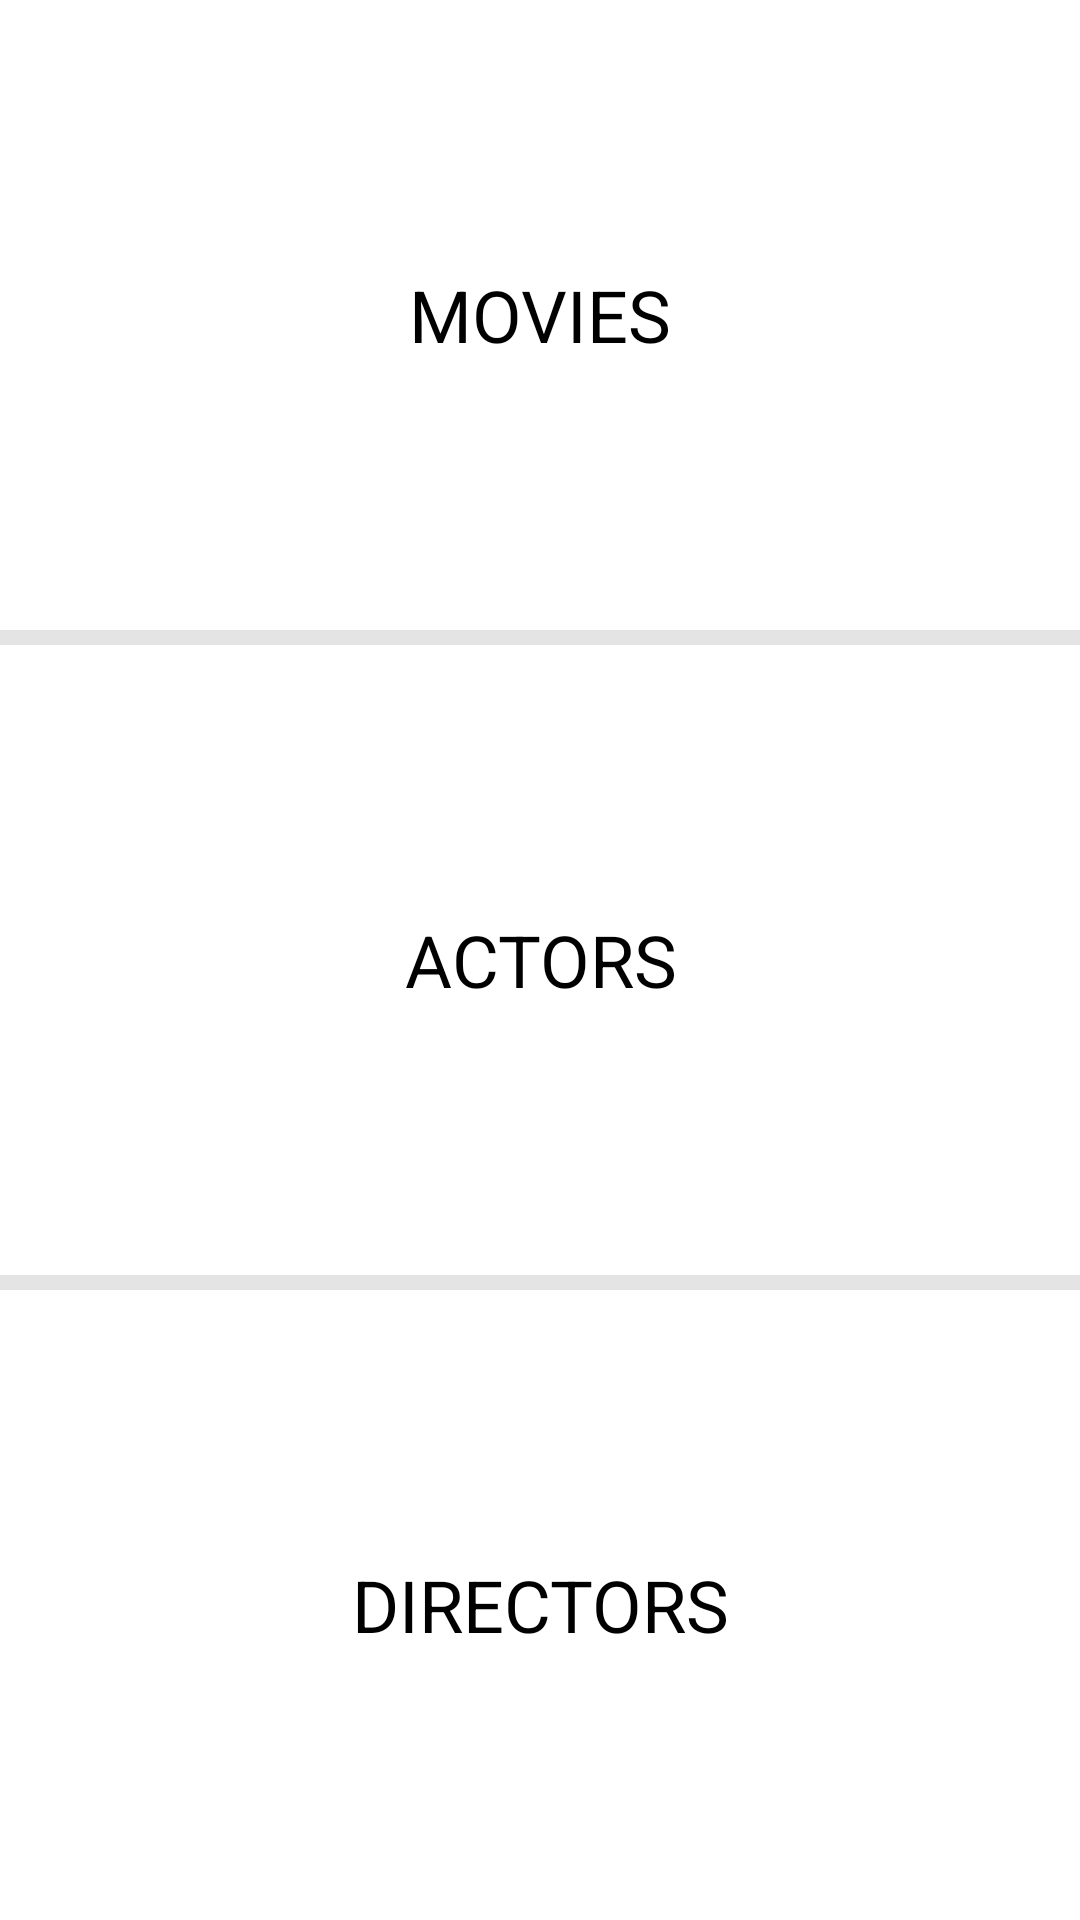

Reconstruct the res/layout file that produces this screen, plus the resources it refers to.
<!-- AndroidManifest.xml: application theme AppThemeNoActionBar -->
<!-- res/layout/fragment_home.xml -->
<?xml version="1.0" encoding="utf-8"?>
<androidx.constraintlayout.widget.ConstraintLayout xmlns:android="http://schemas.android.com/apk/res/android"
    xmlns:app="http://schemas.android.com/apk/res-auto"
    xmlns:tools="http://schemas.android.com/tools"
    android:layout_width="match_parent"
    android:layout_height="match_parent"
    tools:context=".ui.home.HomeFragment">

    <Button
        android:id="@+id/first_button"
        android:layout_width="wrap_content"
        android:layout_height="wrap_content"
        android:text="To 2nd activity"
        android:visibility="gone"
        app:layout_constraintBottom_toBottomOf="parent"
        app:layout_constraintEnd_toEndOf="parent"
        app:layout_constraintHorizontal_bias="0.058"
        app:layout_constraintStart_toStartOf="parent"
        app:layout_constraintTop_toTopOf="parent"
        app:layout_constraintVertical_bias="0.888" />

    <Button
        android:id="@+id/btn_allMovies"
        android:layout_width="150dp"
        android:layout_height="wrap_content"
        android:layout_marginTop="70dp"
        android:text="Movies"
        android:visibility="gone"
        app:layout_constraintEnd_toEndOf="parent"
        app:layout_constraintHorizontal_bias="0.496"
        app:layout_constraintStart_toStartOf="parent"
        app:layout_constraintTop_toTopOf="parent" />

    <Button
        android:id="@+id/btn_allActors"
        android:layout_width="150dp"
        android:layout_height="wrap_content"
        android:layout_marginTop="100dp"
        android:text="Actors"
        android:visibility="gone"
        app:layout_constraintEnd_toEndOf="parent"
        app:layout_constraintHorizontal_bias="0.498"
        app:layout_constraintStart_toStartOf="parent"
        app:layout_constraintTop_toBottomOf="@+id/btn_allMovies" />

    <Button
        android:id="@+id/btn_allDirectors"
        android:layout_width="150dp"
        android:layout_height="wrap_content"
        android:layout_marginTop="100dp"
        android:text="Directors"
        android:visibility="gone"
        app:layout_constraintEnd_toEndOf="parent"
        app:layout_constraintHorizontal_bias="0.498"
        app:layout_constraintStart_toStartOf="parent"
        app:layout_constraintTop_toBottomOf="@+id/btn_allActors" />

    <LinearLayout
        android:id="@+id/contentLayout"
        android:layout_width="0dp"
        android:layout_height="0dp"
        android:background="#E4E4E4"
        android:orientation="vertical"
        app:layout_constraintBottom_toBottomOf="parent"
        app:layout_constraintEnd_toEndOf="parent"
        app:layout_constraintStart_toStartOf="parent"
        app:layout_constraintTop_toTopOf="parent">

        <TextView
            android:id="@+id/home_moviesText"
            android:layout_width="match_parent"
            android:layout_height="match_parent"
            android:layout_weight="1"
            android:background="#FFFFFF"
            android:gravity="center"
            android:text="MOVIES"
            android:textColor="#000000"
            android:textSize="24sp" />

        <Space
            android:id="@+id/upperSpace"
            android:layout_width="match_parent"
            android:layout_height="5dp"
            android:layout_weight="0" />

        <TextView
            android:id="@+id/home_actorsText"
            android:layout_width="match_parent"
            android:layout_height="match_parent"
            android:layout_weight="1"
            android:background="#FFFFFF"
            android:gravity="center"
            android:text="ACTORS"
            android:textColor="#000000"
            android:textSize="24sp" />

        <Space
            android:id="@+id/bottomSpace"
            android:layout_width="match_parent"
            android:layout_height="5dp"
            android:layout_weight="0" />

        <TextView
            android:id="@+id/home_directorsText"
            android:layout_width="match_parent"
            android:layout_height="match_parent"
            android:layout_weight="1"
            android:background="#FFFFFF"
            android:gravity="center"
            android:text="DIRECTORS"
            android:textColor="#000000"
            android:textSize="24sp" />
    </LinearLayout>
</androidx.constraintlayout.widget.ConstraintLayout>
<!-- resources referenced by this layout -->
<resources>
  <style name="AppThemeNoActionBar" parent="Theme.AppCompat.Light.NoActionBar">
          
          <item name="colorPrimary">@color/colorPrimary</item>
          <item name="colorPrimaryDark">@color/colorPrimaryDark</item>
          <item name="colorAccent">@color/colorAccent</item>
      </style>
  <color name="colorPrimary">#6200EE</color>
  <color name="colorPrimaryDark">#3700B3</color>
  <color name="colorAccent">#03DAC5</color>
</resources>
